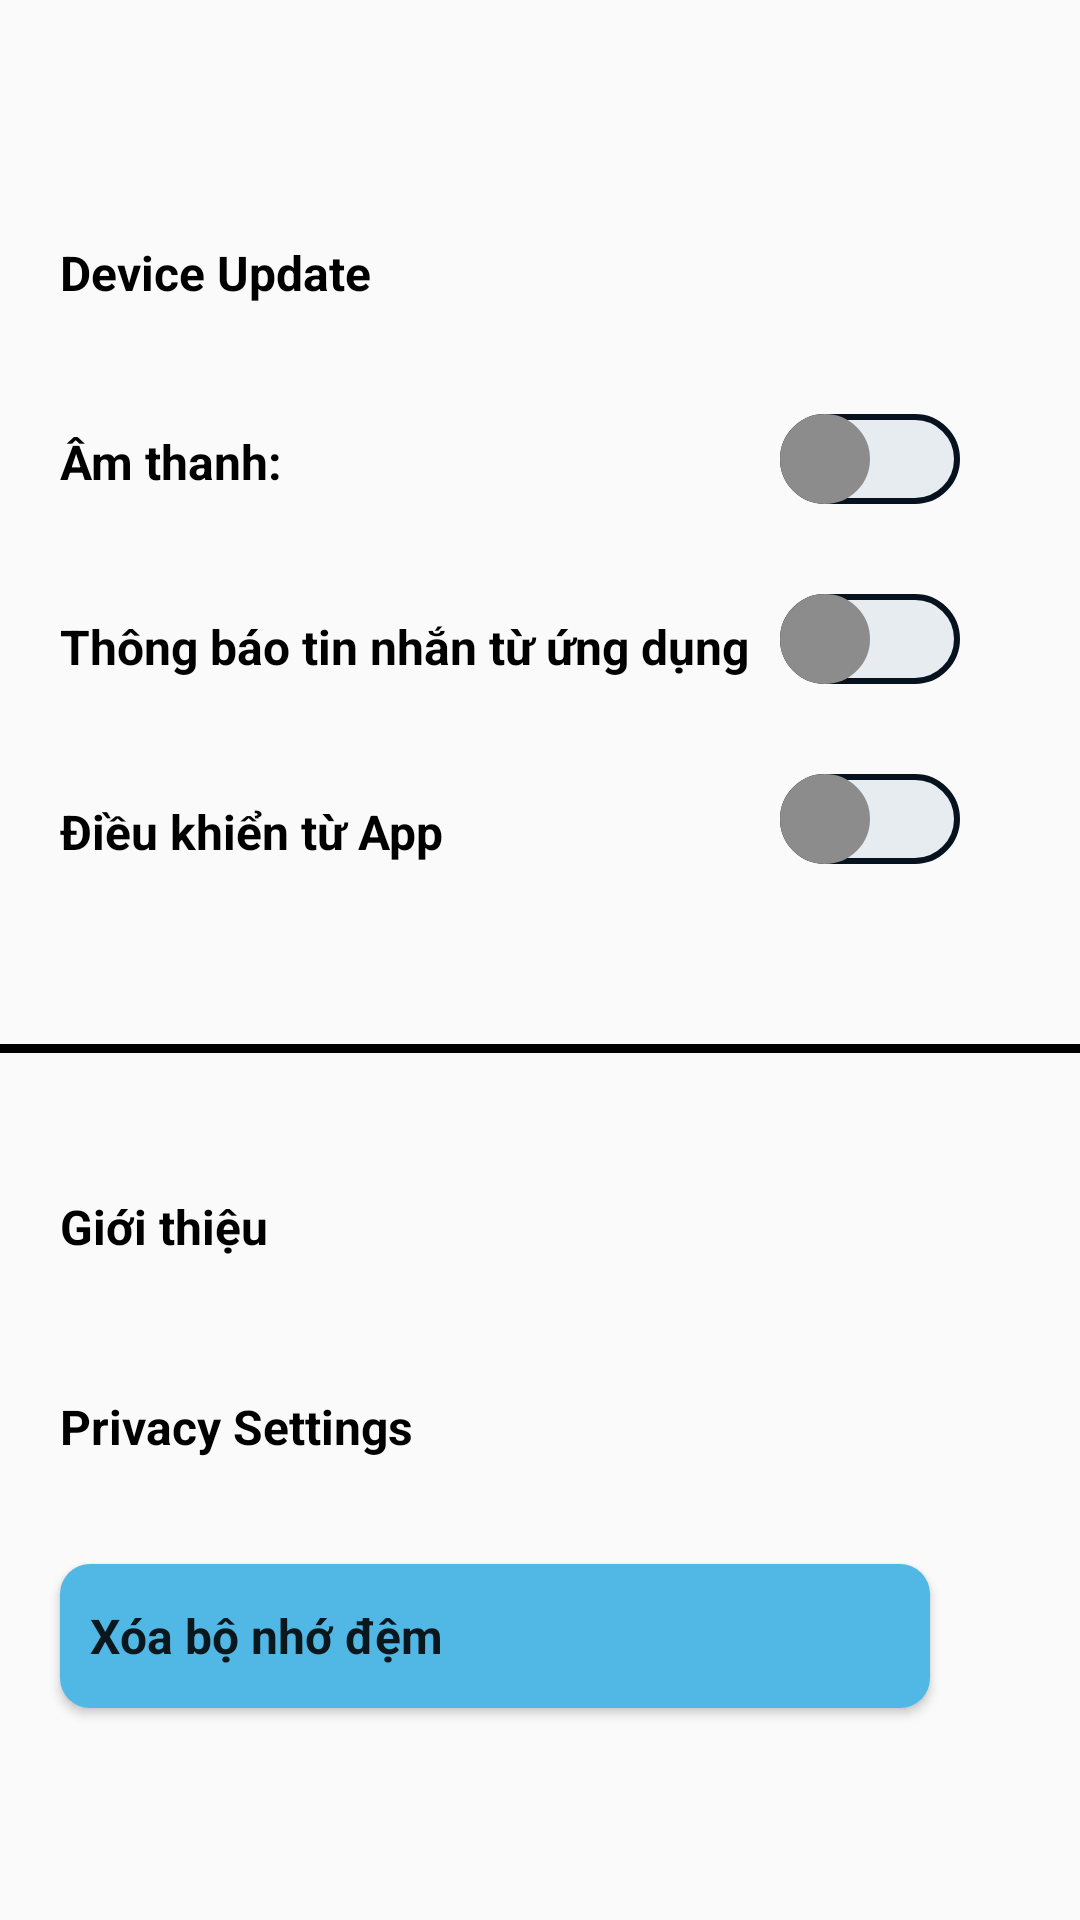

This screen was rendered from an Android layout file. Write that file and the resources it references.
<!-- AndroidManifest.xml: application theme Theme.AppCompat.DayNight.NoActionBar -->
<!-- res/layout/fragment_setting.xml -->
<?xml version="1.0" encoding="utf-8"?>
<androidx.constraintlayout.widget.ConstraintLayout xmlns:android="http://schemas.android.com/apk/res/android"
    xmlns:tools="http://schemas.android.com/tools"
    android:layout_width="match_parent"
    android:layout_height="match_parent"
    xmlns:app="http://schemas.android.com/apk/res-auto">

    <Button
        android:id="@+id/btn_device_update"
        android:layout_width="match_parent"
        android:layout_height="wrap_content"
        android:layout_marginLeft="20dp"
        android:layout_marginTop="80dp"
        android:background="#00000000"
        android:fontFamily="sans-serif"
        android:gravity="start"
        android:text="Device Update"
        android:textColor="@color/black"
        android:textStyle="bold"
        android:textAllCaps="false"
        android:textSize="16sp"
        app:layout_constraintLeft_toLeftOf="parent"
        app:layout_constraintTop_toTopOf="parent"
        tools:layout_editor_absoluteY="112dp" />

    <TextView
        android:id="@+id/tv_lbl_sound"
        android:layout_width="wrap_content"
        android:layout_height="wrap_content"
        app:layout_constraintLeft_toLeftOf="parent"
        app:layout_constraintTop_toBottomOf="@id/btn_device_update"
        android:layout_marginLeft="20dp"
        android:layout_marginTop="15dp"
        android:fontFamily="sans-serif"
        android:textStyle="bold"
        android:textSize="16sp"
        android:textColor="@color/black"
        android:text="Âm thanh:"/>

    <Switch
        android:id="@+id/sw_sound"
        android:layout_width="wrap_content"
        android:layout_height="wrap_content"
        app:layout_constraintTop_toBottomOf="@id/btn_device_update"
        app:layout_constraintRight_toRightOf="parent"
        android:layout_marginTop="10dp"
        android:layout_marginRight="40dp"
        android:thumb="@drawable/switch_thumb"
        android:track="@drawable/switch_track"/>

    <TextView
        android:id="@+id/tv_lbl_notify"
        android:layout_width="wrap_content"
        android:layout_height="wrap_content"
        app:layout_constraintLeft_toLeftOf="parent"
        app:layout_constraintTop_toBottomOf="@id/tv_lbl_sound"
        android:layout_marginLeft="20dp"
        android:layout_marginTop="40dp"
        android:fontFamily="sans-serif"
        android:textStyle="bold"
        android:textSize="16sp"
        android:textColor="@color/black"
        android:text="Thông báo tin nhắn từ ứng dụng"/>

    <Switch
        android:id="@+id/sw_notify"
        android:layout_width="wrap_content"
        android:layout_height="wrap_content"
        app:layout_constraintTop_toBottomOf="@id/sw_sound"
        app:layout_constraintRight_toRightOf="parent"
        android:layout_marginTop="30dp"
        android:layout_marginRight="40dp"
        android:thumb="@drawable/switch_thumb"
        android:track="@drawable/switch_track"/>

    <TextView
        android:id="@+id/tv_lbl_control"
        android:layout_width="wrap_content"
        android:layout_height="wrap_content"
        app:layout_constraintLeft_toLeftOf="parent"
        app:layout_constraintTop_toBottomOf="@id/tv_lbl_notify"
        android:layout_marginLeft="20dp"
        android:layout_marginTop="40dp"
        android:fontFamily="sans-serif"
        android:textStyle="bold"
        android:textSize="16sp"
        android:textColor="@color/black"
        android:text="Điều khiển từ App"/>

    <Switch
        android:id="@+id/sw_control"
        android:layout_width="wrap_content"
        android:layout_height="wrap_content"
        app:layout_constraintTop_toBottomOf="@id/sw_notify"
        app:layout_constraintRight_toRightOf="parent"
        android:layout_marginTop="30dp"
        android:layout_marginRight="40dp"
        android:thumb="@drawable/switch_thumb"
        android:track="@drawable/switch_track"/>

    <View
        android:id="@+id/v_line"
        android:layout_width="match_parent"
        android:layout_height="3dp"
        app:layout_constraintLeft_toLeftOf="parent"
        app:layout_constraintTop_toBottomOf="@id/tv_lbl_control"
        android:layout_marginTop="60dp"
        android:background="#000000"/>

    <TextView
        android:id="@+id/tv_lbl_intro"
        android:layout_width="wrap_content"
        android:layout_height="wrap_content"
        app:layout_constraintLeft_toLeftOf="parent"
        app:layout_constraintTop_toTopOf="@id/v_line"
        android:layout_marginLeft="20dp"
        android:layout_marginTop="50dp"
        android:fontFamily="sans-serif"
        android:textStyle="bold"
        android:textSize="16sp"
        android:textColor="@color/black"
        android:text="Giới thiệu"/>

    <Button
        android:id="@+id/btn_intro"
        android:layout_width="40dp"
        android:layout_height="40dp"
        app:layout_constraintTop_toTopOf="@id/v_line"
        app:layout_constraintRight_toRightOf="parent"
        android:layout_marginTop="40dp"
        android:layout_marginRight="40dp"
        android:background="@drawable/ic_baseline_chevron_right_24"/>

    <TextView
        android:id="@+id/tv_lbl_privacy"
        android:layout_width="wrap_content"
        android:layout_height="wrap_content"
        app:layout_constraintLeft_toLeftOf="parent"
        app:layout_constraintTop_toBottomOf="@id/tv_lbl_intro"
        android:layout_marginLeft="20dp"
        android:layout_marginTop="45dp"
        android:fontFamily="sans-serif"
        android:textStyle="bold"
        android:textSize="16sp"
        android:textColor="@color/black"
        android:text="Privacy Settings" />

    <Button
        android:id="@+id/btn_privacy"
        android:layout_width="40dp"
        android:layout_height="40dp"
        app:layout_constraintTop_toBottomOf="@id/tv_lbl_intro"
        app:layout_constraintRight_toRightOf="parent"
        android:layout_marginTop="40dp"
        android:layout_marginRight="40dp"
        android:background="@drawable/ic_baseline_chevron_right_24"/>

    <Button
        android:id="@+id/btn_cache"
        android:layout_width="match_parent"
        android:layout_height="wrap_content"
        app:layout_constraintLeft_toLeftOf="parent"
        app:layout_constraintTop_toBottomOf="@id/tv_lbl_privacy"
        android:gravity="left|center_vertical"
        android:layout_marginLeft="20dp"
        android:layout_marginTop="35dp"
        android:layout_marginRight="50dp"
        android:paddingLeft="10dp"
        android:background="@drawable/bg_control_button"
        android:textAllCaps="false"
        android:fontFamily="sans-serif"
        android:textStyle="bold"
        android:textSize="16sp"
        android:text="Xóa bộ nhớ đệm"/>

</androidx.constraintlayout.widget.ConstraintLayout>
<!-- resources referenced by this layout -->
<resources>
  <!-- drawable bg_control_button (drawable) -->
  <?xml version="1.0" encoding="utf-8"?>
  <shape
      xmlns:android="http://schemas.android.com/apk/res/android"
      android:shape="rectangle">
  
      <corners android:radius="10dp" />
      <solid android:color="#51B8E6" />
  </shape>
  <!-- drawable switch_thumb (drawable) -->
  <?xml version="1.0" encoding="utf-8"?>
  <selector
      xmlns:android="http://schemas.android.com/apk/res/android">
      <item android:state_checked="false">
          <shape android:shape="oval">
              <solid android:color="#8c8c8c"/>
              <size android:width="30dp"
                  android:height="30dp"/>
              <stroke android:width="1dp"
                  android:color="#8c8c8c"/>
          </shape>
      </item>
      <item android:state_checked="true">
          <shape android:shape="oval">
              <solid android:color="#06121E"/>
              <size android:width="30dp"
                  android:height="30dp"/>
              <stroke android:width="1dp"
                  android:color="#8c8c8c"/>
          </shape>
      </item>
  </selector>
  <!-- drawable switch_track (drawable) -->
  <?xml version="1.0" encoding="utf-8"?>
  <selector xmlns:android="http://schemas.android.com/apk/res/android">
      <item android:state_checked="false">
          <shape android:shape="rectangle">
              <corners android:radius="100dp" />
              <solid android:color="#E7ECF1" />
              <stroke android:color="#06121E" android:width="2dp"/>
              <size android:height="25dp" />
          </shape>
      </item>
      <item android:state_checked="true">
          <shape android:shape="rectangle">
              <corners android:radius="100dp" />
              <solid android:color="#b0daf8" />
              <stroke android:color="#06121E" android:width="2dp"/>
              <size android:height="25dp" />
          </shape>
      </item>
  </selector>
  <!-- not gathered from this repository: default colours our renderer supplied (Android Studio template values) -->
  <color name="black">#FF000000</color>
</resources>
